Run: headless pygame with SDL's dummy video driver; simulated clock (each Clock.tick advances the game by its frame time, no real sleeping); random seed 0; keys injected as events and as key.get_pressed() state; no mouse input; restart key SPACE tapped at the start of phases 3 and 4.
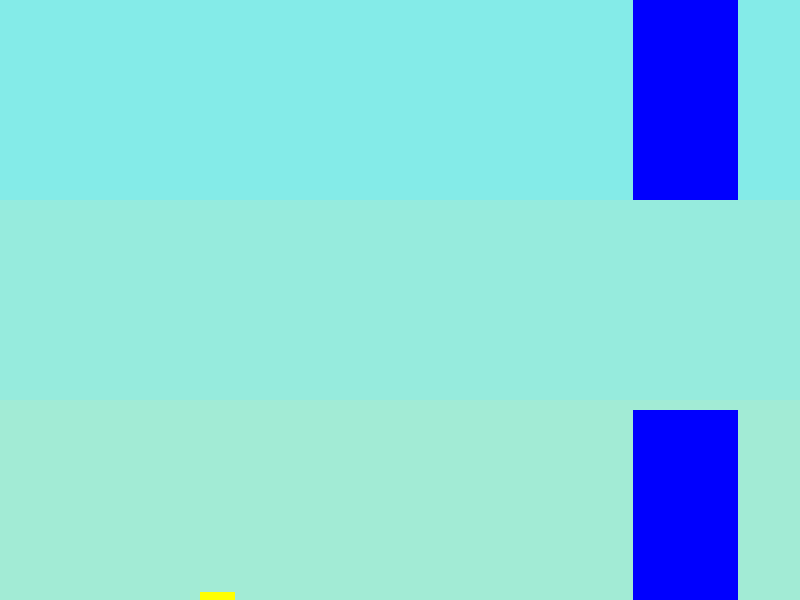
Frame 1 of 3 · flips 1–60 · no input
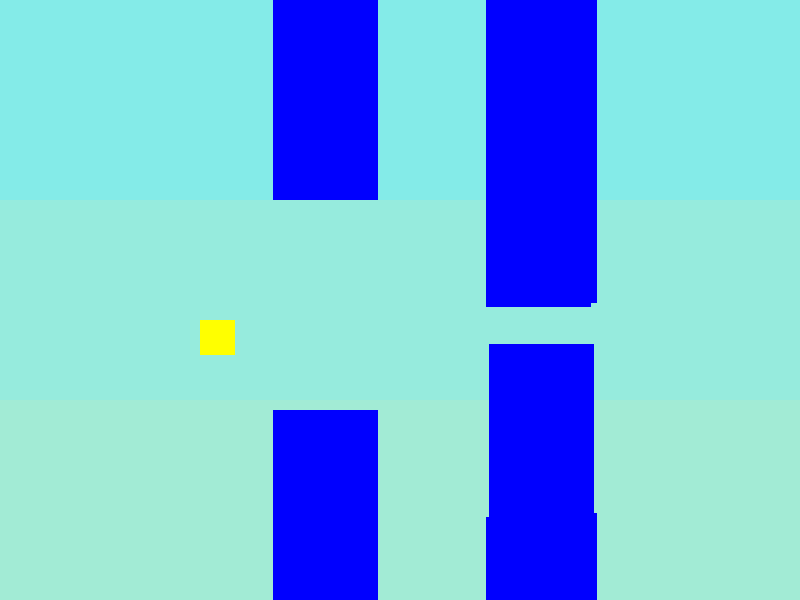
Frame 2 of 3 · flips 61–180 · tapped SPACE, RETURN · held RIGHT (→), D
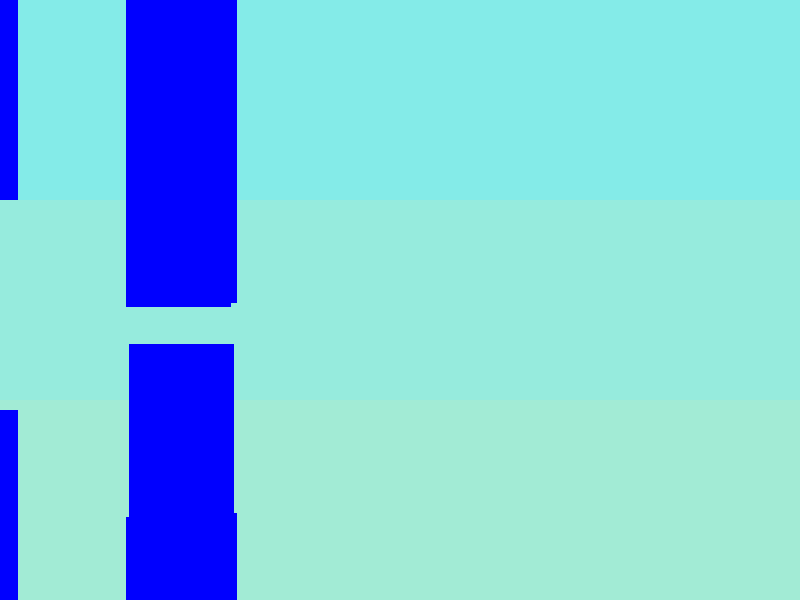
Frame 3 of 3 · flips 181–300 · tapped SPACE · held DOWN (↓), S

The pygame program that drew these frames:

'''		Flappy Bird Game Replica Attempt	'''

import pygame
import random
import sys
import time




#______________________ COLOURS _________________________

WHITE  = (255,255,255)
BLACK  = (0  ,0  ,0  )
RED    = (255,0  ,0  )
GREEN  = (0  ,255,0  )
BLUE   = (0  ,0  ,255)
YELLOW = (255,255,0  )

SKY_BLUE_1 = (132,235,232)
SKY_BLUE_2 = (150,235,221)
SKY_BLUE_3 = (162,235,213)

#_______________ SET PARAMETERS/COLOURS _________________

FPS = 60

BIRD_COL = YELLOW
SCREEN_COL = BLACK
OBST_COL = RED



class Flappy_Bird:
	def __init__(self,			   # Aspect ratio 4:3
				 win_width = 800,  # 640
				 win_height = 600, # 480
 				 bird_size = 35,
				 obst_w = 60, # obstacle_size
				 obst_h = 400,
				 gravity = 17,
				 flight_force = 17,
				 h_move_speed = 10,
				 fps = FPS
				):
			# Predefined vars
		self.win_width  = win_width
		self.win_height = win_height

		self.bird_size  = bird_size
		self.obst_w  = self.bird_size * 3
		self.obst_h  = obst_h
		self.gravity    = gravity
		self.flight_force = flight_force
		self.h_move_speed = h_move_speed
		self.fps = fps

			# Newly defined
		self.score = 0
		self.bird_position = [[self.win_width/4, self.win_height/4]]  # Set initial position for the bird
		self.obst_position = [[self.win_width+10, -200]]  # Set positions for the obstacles 
		self.jump = 0
		self.obst_move_speed = 3
		self.space_between_obst = self.bird_size * 6

			# ***Initialize pygame and dependencies***
		pygame.init()
		self.screen = pygame.display.set_mode((self.win_width, self.win_height))
		pygame.display.set_caption('Flappy Bird Reincarnate')

		self.my_font = pygame.font.SysFont('consolas', 30)
		self.clock = pygame.time.Clock()

			# Init variable to calculate delta time
		self.time_prev = time.time()



	def draw_scene(self):
		rect_top = pygame.Rect((0,0), (self.win_width, self.win_height/3))
		rect_mid = pygame.Rect((0,self.win_height/3), (self.win_width, self.win_height/3))
		rect_bot = pygame.Rect((0,(self.win_height/3)*2), (self.win_width, self.win_height/3))

		pygame.draw.rect(self.screen, SKY_BLUE_1, rect_top)
		pygame.draw.rect(self.screen, SKY_BLUE_2, rect_mid)
		pygame.draw.rect(self.screen, SKY_BLUE_3, rect_bot)

	def draw_bird(self):
		rect = pygame.Rect((self.bird_position[0][0], self.bird_position[0][1]), (self.bird_size, self.bird_size))
		pygame.draw.rect(self.screen, YELLOW, rect)

	def move_bird(self):
		# Implementing force of gravity to the y axis of bird position
		self.bird_position.insert(0, (self.bird_position[0][0], self.bird_position[0][1] + self.gravity))

		if self.jump > 0:
			self.bird_position.insert(0, (self.bird_position[0][0], self.bird_position[0][1] - self.jump))
			self.jump -= 1

	def draw_obstacles(self):
		for obst in self.obst_position:
			rect_top = pygame.Rect((obst[0], obst[1]), (self.obst_w, self.obst_h))
			rect_bot = pygame.Rect((obst[0], obst[1]+(self.obst_h+self.space_between_obst)), (self.obst_w, self.obst_h))
			
			pygame.draw.rect(self.screen, BLUE, rect_top)		
			pygame.draw.rect(self.screen, BLUE, rect_bot)

	def move_obstacles(self):
		for i in range(len(self.obst_position)):
			self.obst_position[i][0] -= self.obst_move_speed 
			
			if self.obst_position[i][0] < self.win_width - 200 and len(self.obst_position) < 4:
				self.add_obstacles()

			if self.obst_position[i][0] < -100:
				self.obst_position.pop(0)

	def add_obstacles(self):
		# Vertical height can go from -150 to +150
		up_or_down = random.randint(0,1)
		height_change = random.randint(0, 150)

		if up_or_down:
			self.obst_position.append([self.win_width+10, -200 + height_change])			
		else:
			self.obst_position.append([self.win_width+10, -200 - height_change])

	def score(self):
		pass

	def write_score(self):
		pass

	def handle_keys(self):
		for event in pygame.event.get():
				# QUIT
			if event.type == pygame.QUIT:
				pygame.quit()
				sys.exit()

				# KEYBOARD INPUTS
			if event.type == pygame.KEYDOWN:
				if event.key == pygame.K_SPACE:
					self.jump = 35 

	def is_collision(self):
			# Giving a little buffer zone with +50 so bird has more chance to go further down and up
		if self.bird_position[0][1] > self.win_height + 100:
			return True
		if self.bird_position[0][1] < -300:
			return True

		return False

	def game_over(self):
		pass

		# Sends bird to the initial position
	def reset_game(self):
		self.bird_position = [(self.win_width/4, self.win_height/4)]

	def delta_time(self):
		pass

		# Main functions which combines all others in order to play the game
	def play_game(self):
		self.draw_scene()
		self.draw_bird()
		self.move_bird()
		self.draw_obstacles()
		self.move_obstacles()
		self.handle_keys()
	
		pygame.display.update()
		self.clock.tick(self.fps)

		if self.is_collision():
			self.reset_game()


def main():
	flappy = Flappy_Bird()

	while True:
		flappy.play_game()
		# flappy.draw_scene()
		# flappy.draw_bird()
		# flappy.move_bird()
		# flappy.handle_keys()
	
		# pygame.display.update()




if __name__ == '__main__':
	main()
